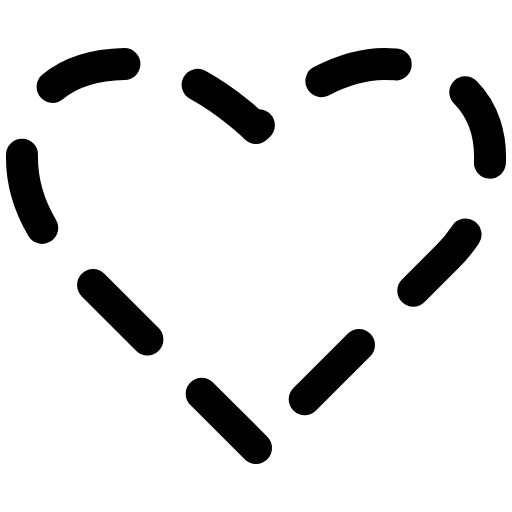
t = 0.00 s
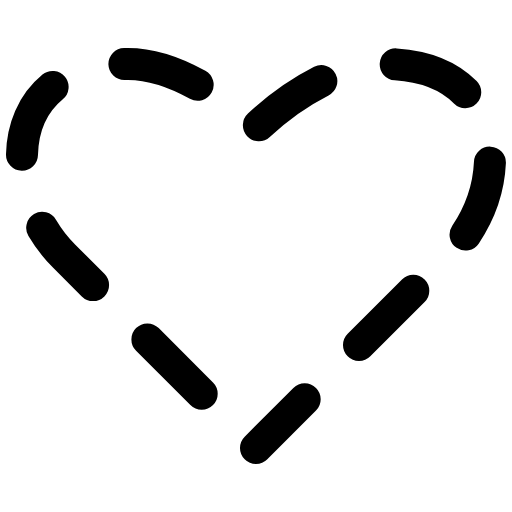
t = 0.75 s
t = 1.50 s: frame unchanged from t = 0.00 s, image omitted
t = 2.25 s: frame unchanged from t = 0.75 s, image omitted

The animated SVG that drew these frames (rendered in a browser with its animation timeline set to each time). Animation: 1 SMIL element (animate=1); one cycle of 3.00 s, repeats indefinitely.

<?xml version="1.0" encoding="UTF-8"?>
<svg width="40" height="40" viewBox="0 0 40 40" fill="none" xmlns="http://www.w3.org/2000/svg">
  <path d="M20 35 L5 20 C0 15, 0 5, 10 5 C15 5, 20 10, 20 10 C20 10, 25 5, 30 5 C40 5, 40 15, 35 20 L20 35" 
    stroke="currentColor" 
    stroke-width="2.5"
    fill="none"
    stroke-linecap="round"
    stroke-linejoin="round"
    stroke-dasharray="6,6"
  >
    <animate attributeName="stroke-dashoffset" 
      from="0" 
      to="24" 
      dur="3s" 
      repeatCount="indefinite" 
    />
  </path>
</svg> 
